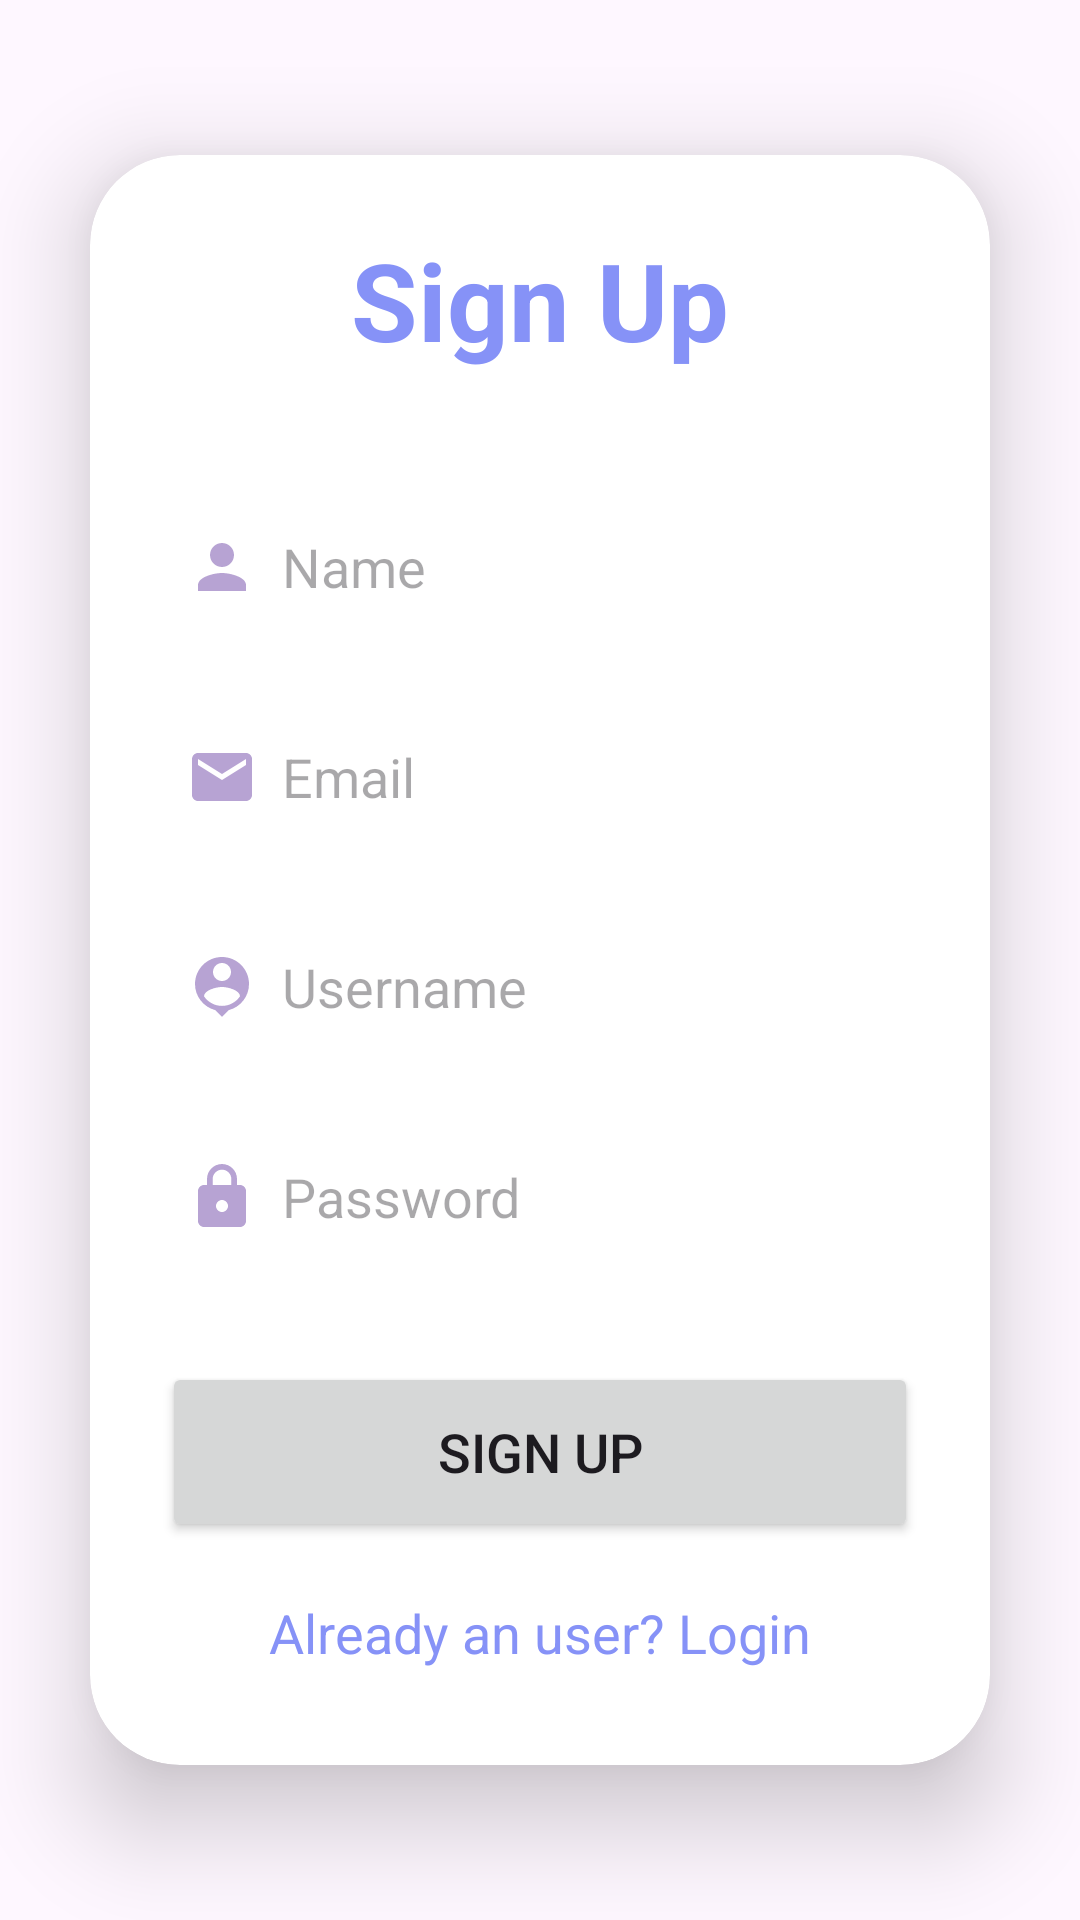

Produce the Android XML layout that renders to this screen, including the resource entries it uses.
<!-- AndroidManifest.xml: application theme Theme.LoanLens -->
<!-- res/layout/activity_signup.xml -->
<?xml version="1.0" encoding="utf-8"?>
<LinearLayout
    xmlns:android="http://schemas.android.com/apk/res/android"
    xmlns:app="http://schemas.android.com/apk/res-auto"
    xmlns:tools="http://schemas.android.com/tools"
    android:layout_width="match_parent"
    android:layout_height="match_parent"
    android:orientation="vertical"
    android:gravity="center"
    android:background="@drawable/pagebkg"
    tools:context=".SignupActivity">

    <androidx.cardview.widget.CardView
        android:layout_width="match_parent"
        android:layout_height="wrap_content"
        android:layout_margin="30dp"
        app:cardCornerRadius="30dp"
        app:cardElevation="20dp">

        <LinearLayout
            android:layout_width="match_parent"
            android:layout_height="wrap_content"
            android:orientation="vertical"
            android:layout_gravity="center_horizontal"
            android:padding="24dp"
            android:background="@drawable/lavender_border">

            <TextView
                android:layout_width="match_parent"
                android:layout_height="wrap_content"
                android:text="Sign Up"
                android:textSize="36sp"
                android:textAlignment="center"
                android:textStyle="bold"
                android:textColor="@color/lavender"/>

            <EditText
                android:layout_width="match_parent"
                android:layout_height="50dp"
                android:id="@+id/signup_name"
                android:background="@drawable/lavender_border"
                android:layout_marginTop="40dp"
                android:padding="8dp"
                android:hint="Name"
                android:drawableLeft="@drawable/baseline_person_24"
                android:drawablePadding="8dp"
                android:textColor="@color/white"/>

            <EditText
                android:layout_width="match_parent"
                android:layout_height="50dp"
                android:id="@+id/signup_email"
                android:background="@drawable/lavender_border"
                android:layout_marginTop="20dp"
                android:padding="8dp"
                android:hint="Email"
                android:drawableLeft="@drawable/baseline_email_24"
                android:drawablePadding="8dp"
                android:textColor="@color/white"/>

            <EditText
                android:layout_width="match_parent"
                android:layout_height="50dp"
                android:id="@+id/signup_username"
                android:background="@drawable/lavender_border"
                android:layout_marginTop="20dp"
                android:padding="8dp"
                android:hint="Username"
                android:drawableLeft="@drawable/baseline_person_pin_24"
                android:drawablePadding="8dp"
                android:textColor="@color/white"/>

            <EditText
                android:layout_width="match_parent"
                android:layout_height="50dp"
                android:id="@+id/signup_password"
                android:background="@drawable/lavender_border"
                android:layout_marginTop="20dp"
                android:padding="8dp"
                android:hint="Password"
                android:inputType="textPassword"
                android:drawableLeft="@drawable/baseline_lock_24"
                android:drawablePadding="8dp"
                android:textColor="@color/black"/>

            <Button
                android:layout_width="match_parent"
                android:layout_height="60dp"
                android:text="Sign Up"
                android:id="@+id/signup_button"
                android:textSize="18sp"
                android:layout_marginTop="30dp"
                app:cornerRadius = "20dp"/>

            <TextView
                android:layout_width="wrap_content"
                android:layout_height="wrap_content"
                android:id="@+id/loginRedirectText"
                android:text="Already an user? Login"
                android:layout_gravity="center"
                android:padding="8dp"
                android:layout_marginTop="10dp"
                android:textSize="18sp"
                android:textColor="@color/lavender"/>

        </LinearLayout>

    </androidx.cardview.widget.CardView>

</LinearLayout>
<!-- resources referenced by this layout -->
<resources>
  <color name="black">#FF000000</color>
  <color name="lavender">#8692f7</color>
  <color name="white">#FFFFFFFF</color>
  <!-- drawable baseline_email_24 (drawable) -->
  <vector xmlns:android="http://schemas.android.com/apk/res/android" android:height="24dp" android:tint="#B7A3D3" android:viewportHeight="24" android:viewportWidth="24" android:width="24dp">
        
      <path android:fillColor="@android:color/white" android:pathData="M20,4L4,4c-1.1,0 -1.99,0.9 -1.99,2L2,18c0,1.1 0.9,2 2,2h16c1.1,0 2,-0.9 2,-2L22,6c0,-1.1 -0.9,-2 -2,-2zM20,8l-8,5 -8,-5L4,6l8,5 8,-5v2z"/>
      
  </vector>
  <!-- drawable baseline_lock_24 (drawable) -->
  <vector xmlns:android="http://schemas.android.com/apk/res/android" android:height="24dp" android:tint="#B7A3D3" android:viewportHeight="24" android:viewportWidth="24" android:width="24dp">
        
      <path android:fillColor="@android:color/white" android:pathData="M18,8h-1L17,6c0,-2.76 -2.24,-5 -5,-5S7,3.24 7,6v2L6,8c-1.1,0 -2,0.9 -2,2v10c0,1.1 0.9,2 2,2h12c1.1,0 2,-0.9 2,-2L20,10c0,-1.1 -0.9,-2 -2,-2zM12,17c-1.1,0 -2,-0.9 -2,-2s0.9,-2 2,-2 2,0.9 2,2 -0.9,2 -2,2zM15.1,8L8.9,8L8.9,6c0,-1.71 1.39,-3.1 3.1,-3.1 1.71,0 3.1,1.39 3.1,3.1v2z"/>
      
  </vector>
  <!-- drawable baseline_person_24 (drawable) -->
  <vector xmlns:android="http://schemas.android.com/apk/res/android" android:height="24dp" android:tint="#B7A3D3" android:viewportHeight="24" android:viewportWidth="24" android:width="24dp">
        
      <path android:fillColor="@android:color/white" android:pathData="M12,12c2.21,0 4,-1.79 4,-4s-1.79,-4 -4,-4 -4,1.79 -4,4 1.79,4 4,4zM12,14c-2.67,0 -8,1.34 -8,4v2h16v-2c0,-2.66 -5.33,-4 -8,-4z"/>
      
  </vector>
  <!-- drawable baseline_person_pin_24 (drawable) -->
  <vector xmlns:android="http://schemas.android.com/apk/res/android" android:height="24dp" android:tint="#B7A3D3" android:viewportHeight="24" android:viewportWidth="24" android:width="24dp">
        
      <path android:fillColor="@android:color/white" android:pathData="M12,2c-4.97,0 -9,4.03 -9,9 0,4.17 2.84,7.67 6.69,8.69L12,22l2.31,-2.31C18.16,18.67 21,15.17 21,11c0,-4.97 -4.03,-9 -9,-9zM12,4c1.66,0 3,1.34 3,3s-1.34,3 -3,3 -3,-1.34 -3,-3 1.34,-3 3,-3zM12,18.3c-2.5,0 -4.71,-1.28 -6,-3.22 0.03,-1.99 4,-3.08 6,-3.08 1.99,0 5.97,1.09 6,3.08 -1.29,1.94 -3.5,3.22 -6,3.22z"/>
      
  </vector>
  <style name="Theme.LoanLens" parent="Base.Theme.LoanLens" />
  <style name="Base.Theme.LoanLens" parent="Theme.Material3.DayNight.NoActionBar">
          
          
          <item name="colorPrimary">@color/lavender</item>
          <item name="colorPrimaryVariant">@color/lavender</item>
          <item name="colorOnPrimary">@color/white</item>
          
          <item name="colorSecondary">@color/teal_200</item>
          <item name="colorSecondaryVariant">@color/teal_700</item>
          <item name="colorOnSecondary">@color/black</item>
          
          <item name="android:statusBarColor">?attr/colorPrimaryVariant</item>
  
      </style>
  <color name="teal_200">#FF03DAC5</color>
  <color name="teal_700">#FF018786</color>
</resources>
